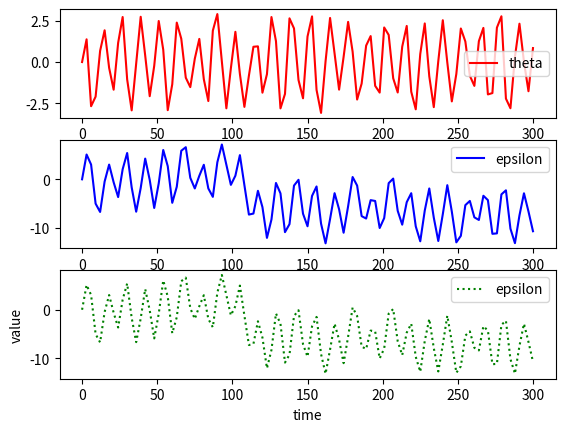

The script that saved this image:
import numpy as np
from scipy.integrate import odeint
import matplotlib.pylab as plt

# function that returns dy/dt
def model(z, t, Q, s, w):
    theta, epsilon = z;
    dzdt = [epsilon, -(1/Q)*epsilon + np.sin(theta) + s*np.cos(w*t)];
    return dzdt;
# z array definition. z[0], z[1] to x = epsilon, y = theta
# initial condition
z0 = [0, 0];

# time points
t = np.linspace(0, 300, 101);

# solve ODE
z = odeint(model, z0, t, args=(2.0, 1.8, 0.5));

# plot results
plt.figure('fig_1');

a = plt.subplot(311);
b = plt.subplot(312);
c = plt.subplot(313);

a.plot(t,z[:,1], 'r-', label='theta');
#a.plot(t, 'b-', label='t');

b.plot(t,z[:,0], 'b-', label='epsilon');
#b.plot(t, 'b-', label='t');

c.plot(t,z[:,0], 'g:', label='epsilon');
#c.plot(t, 'b:', label='t');

plt.xlabel('time');
plt.ylabel('value');

a.legend();
b.legend();
c.legend();

plt.show();